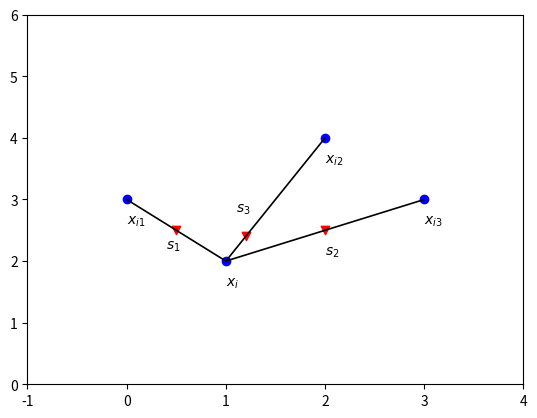

Source code (Python):
import numpy as np
import random
import pandas as pd
import matplotlib.pyplot as plt

x=[0,1,2,3]
y=[3,2,4,3]
plt.scatter(x,y,c='blue')
plt.plot([1,2],[2,4],c='black',linewidth=1.2)
plt.plot([0,1],[3,2],c='black',linewidth=1.2)

x1=[1,3]
y1=[2,3]
plt.plot(x1,y1,c='black',linewidth=1.2)

x2=[0.5,1.2,2]
y2=[2.5,2.4,2.5]
plt.scatter(x2,y2,c='red',marker='v')
plt.text(1,1.6,"$x_i$")
plt.text(0,2.6,"$x_{i1}$")
plt.text(0.4,2.2,"$s_1$")
plt.text(1.1,2.8,"$s_3$")
plt.text(2,2.1,"$s_2$")
plt.text(3,2.6,"$x_{i3}$")
plt.text(2,3.6,"$x_{i2}$")
plt.xlim([-1,4])
plt.ylim([0,6])
plt.show()